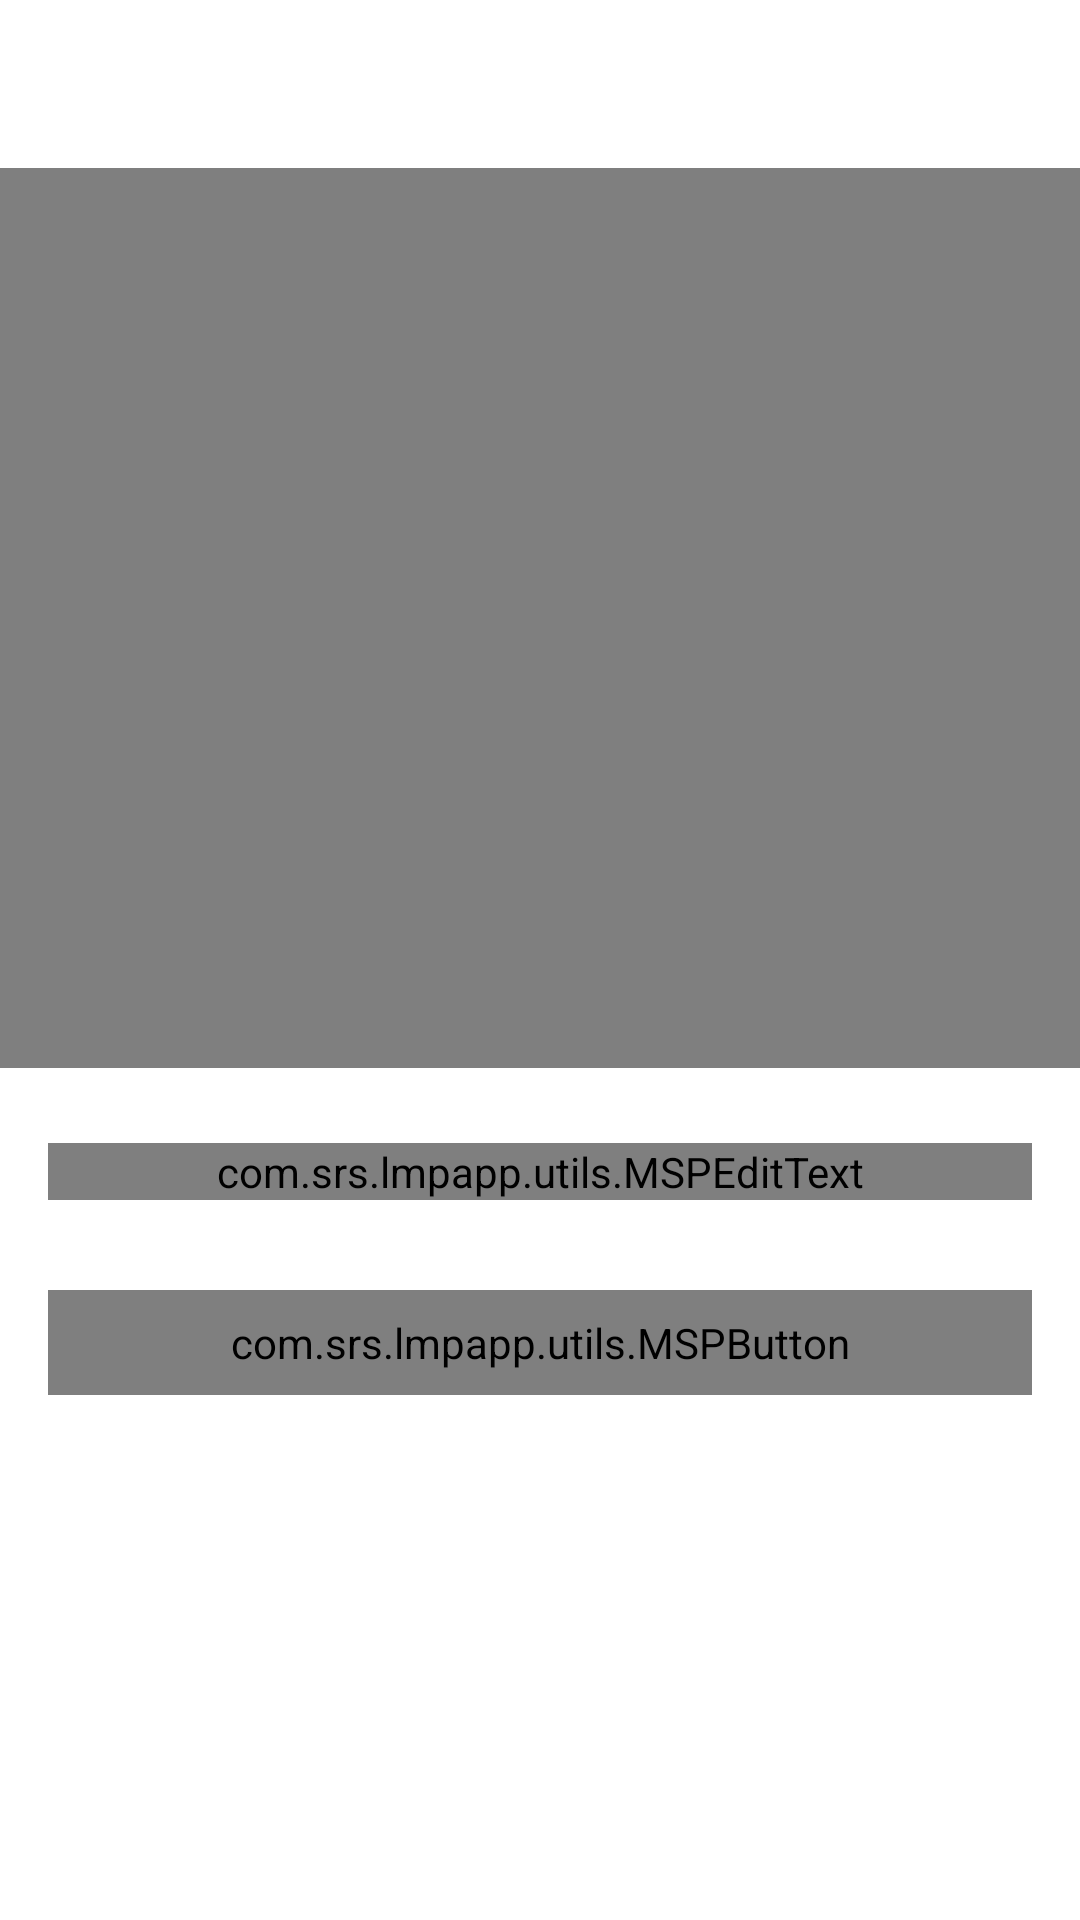

This screen was rendered from an Android layout file. Write that file and the resources it references.
<!-- AndroidManifest.xml: activity theme AppTheme.NoActionBar -->
<!-- res/layout/activity_add_topic.xml -->
<?xml version="1.0" encoding="utf-8"?>
<LinearLayout xmlns:android="http://schemas.android.com/apk/res/android"
    xmlns:app="http://schemas.android.com/apk/res-auto"
    xmlns:tools="http://schemas.android.com/tools"
    android:layout_width="match_parent"
    android:layout_height="match_parent"
    android:orientation="vertical"
    tools:context=".ui.activities.AddTopicActivity">
    <androidx.appcompat.widget.Toolbar
        android:id="@+id/toolbar_add_topic_activity"
        android:layout_width="match_parent"
        android:layout_height="?attr/actionBarSize"
        android:background="@drawable/app_gradient_color_background"
        app:layout_constraintEnd_toEndOf="parent"
        app:layout_constraintStart_toStartOf="parent"
        app:layout_constraintTop_toTopOf="parent">

        <TextView
            android:id="@+id/tv_title"
            android:layout_width="match_parent"
            android:layout_height="match_parent"
            android:gravity="center"
            android:paddingStart="@dimen/toolbar_title_paddingStart"
            android:paddingEnd="0dp"
            android:text="ADD TOPIC"
            android:textColor="@color/colorWhite"
            android:textSize="@dimen/toolbar_title_text_size"
            android:textStyle="bold" />


    </androidx.appcompat.widget.Toolbar>
    <FrameLayout
        android:id="@+id/fl_product_image"
        android:layout_width="match_parent"
        android:layout_height="300dp"
        app:layout_constraintEnd_toEndOf="parent"
        app:layout_constraintStart_toStartOf="parent"
        app:layout_constraintTop_toTopOf="parent">
    <VideoView
        android:id="@+id/videoView1"
        android:layout_width="match_parent"
        android:layout_height="300dp"
        />
        <ImageView
            android:id="@+id/iv_add_update_topic_video"
            android:layout_width="wrap_content"
            android:layout_height="wrap_content"

            android:layout_gravity="end|bottom"
            android:contentDescription="@string/content_description"
            android:foreground="?attr/selectableItemBackgroundBorderless"
            android:padding="@dimen/add_update_product_icon_padding"
            android:src="@drawable/ic_vector_video" />
    </FrameLayout>
    <com.google.android.material.textfield.TextInputLayout
        android:id="@+id/til_topic_name"
        style="@style/Widget.MaterialComponents.TextInputLayout.OutlinedBox"
        android:layout_width="match_parent"
        android:layout_height="wrap_content"
        android:layout_marginStart="16dp"
        android:layout_marginTop="25dp"
        android:layout_marginEnd="16dp"
        android:hint="Topic Name"
        >
    <com.srs.lmpapp.utils.MSPEditText
        android:id="@+id/txt_topic"
        android:layout_width="match_parent"
        android:layout_height="wrap_content"
        />
    </com.google.android.material.textfield.TextInputLayout>
    <com.srs.lmpapp.utils.MSPButton
        android:id="@+id/btn_addTopic"
        android:layout_width="match_parent"
        android:layout_height="wrap_content"

        android:layout_marginStart="16dp"
        android:layout_marginTop="30dp"
        android:layout_marginEnd="16dp"
        android:layout_marginBottom="20dp"
        android:background="@drawable/button_background"

        android:foreground="?attr/selectableItemBackground"
        android:paddingTop="@dimen/btn_padding"
        android:paddingBottom="@dimen/btn_padding"
        android:text="@string/btn_lbl_submit"
        android:textColor="@android:color/white"
        android:textSize="@dimen/btn_textSize"
        />

</LinearLayout>
<!-- resources referenced by this layout -->
<resources>
  <color name="colorWhite">#FFFFFF</color>
  <dimen name="add_update_product_icon_padding">16dp</dimen>
  <dimen name="btn_padding">8dp</dimen>
  <dimen name="btn_textSize">18sp</dimen>
  <dimen name="toolbar_title_paddingStart">-25dp</dimen>
  <dimen name="toolbar_title_text_size">18sp</dimen>
  <!-- drawable button_background (drawable) -->
  <?xml version="1.0" encoding="utf-8"?>
  <shape xmlns:android="http://schemas.android.com/apk/res/android"
      android:shape="rectangle">
  
      <gradient
          android:angle="360"
          android:endColor="@color/colorThemeDarkBlue"
          android:startColor="@color/colorThemeBlue"
          android:type="linear" />
  
      <corners android:radius="@dimen/button_background_radius" />
  </shape>
  
  <string name="btn_lbl_submit">Submit</string>
  <string name="content_description">image</string>
  <style name="AppTheme.NoActionBar">
          <item name="windowActionBar">false</item>
          <item name="windowNoTitle">true</item>
      </style>
  <color name="colorThemeDarkBlue">#011c49</color>
  <color name="colorThemeBlue">#005cf3</color>
  <dimen name="button_background_radius">10dp</dimen>
</resources>
